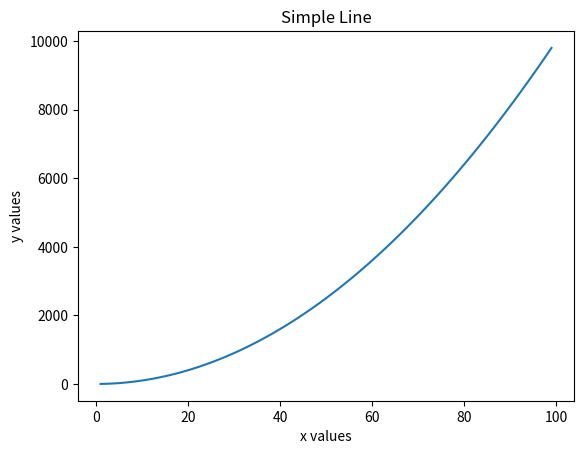
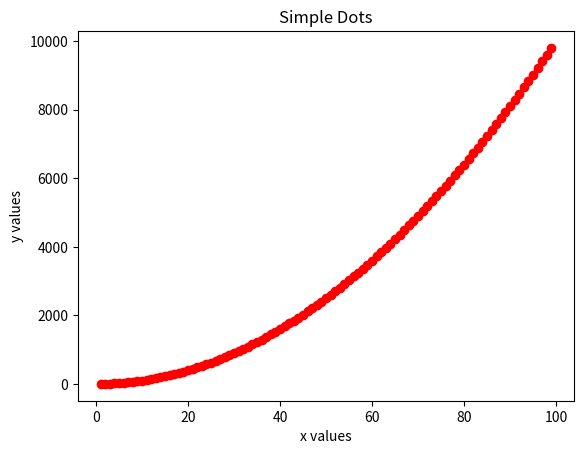
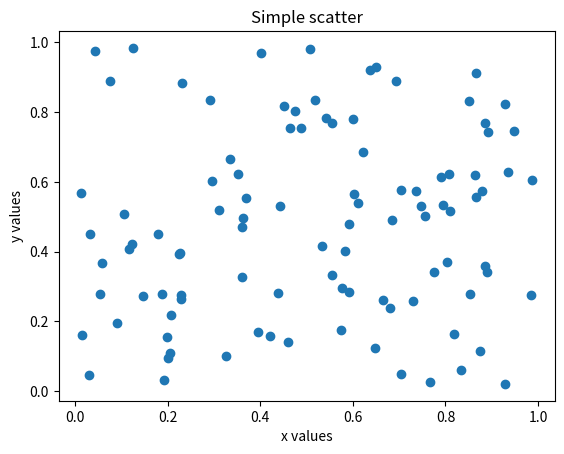
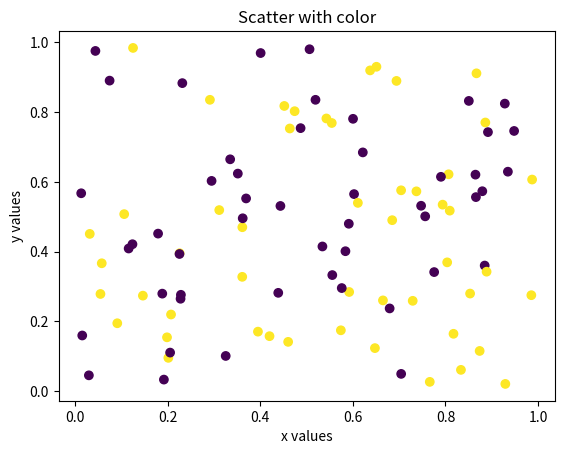
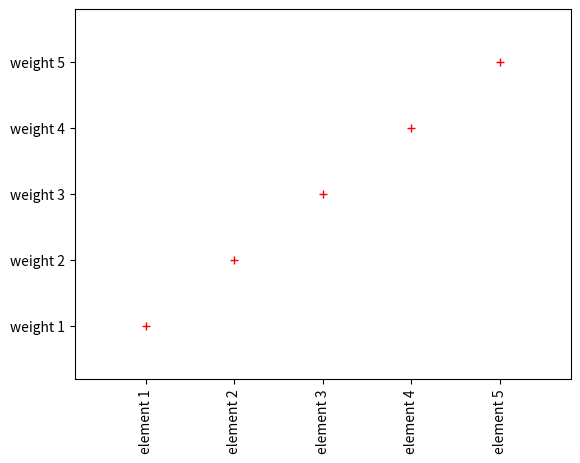
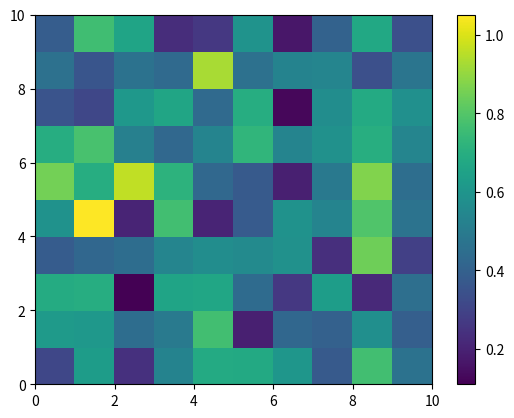

Source code (Python) for these figures, in order:
import numpy as np
import matplotlib.pyplot as plt


def simple_line_plot(x, y, figure_no):
    plt.figure(figure_no)
    plt.plot(x, y)
    plt.xlabel('x values')
    plt.ylabel('y values')
    plt.title('Simple Line')

def simple_dots(x, y, figure_no):
    plt.figure(figure_no)
    plt.plot(x, y, 'or')
    plt.xlabel('x values')
    plt.ylabel('y values')
    plt.title('Simple Dots')

def simple_scatter(x, y, figure_no):
    plt.figure(figure_no)
    plt.scatter(x,y)
    plt.xlabel('x values')
    plt.ylabel('y values')
    plt.title('Simple scatter')

def scatter_with_color(x, y, labels, figure_no):
    plt.figure(figure_no)
    plt.scatter(x, y, c=labels)
    plt.xlabel('x values')
    plt.ylabel('y values')
    plt.title('Scatter with color')

def x_y_axis_labeling(x,y,x_labels, y_labels, figure_no):
    plt.figure(figure_no)
    plt.plot(x, y, '+r')
    plt.margins(0.2)
    plt.xticks(x, x_labels, rotation='vertical')
    plt.yticks(y, y_labels)

def plot_heat_map(x, figure_no):
    plt.figure(figure_no)
    plt.pcolor(x)
    plt.colorbar()

if __name__=="__main__":

    plt.close("all")
    x = np.arange(1, 100, dtype=float)
    y = np.array([np.power(xx, 2) for xx in x])

    figure_no = 1
    simple_line_plot(x, y, figure_no)

    figure_no += 1
    simple_dots(x, y, figure_no)

    x = np.random.uniform(size=100)
    y = np.random.uniform(size=100)

    figure_no += 1
    simple_scatter(x, y, figure_no)
    figure_no += 1
    label = np.random.randint(2, size=100)
    scatter_with_color(x, y, label, figure_no)



    figure_no += 1
    x=np.array(range(1,6))
    y=np.array(range(100, 600, 100))
    x_label = ['element 1', 'element 2', 'element 3', 'element 4', 'element 5']
    y_label = ['weight 1', 'weight 2', 'weight 3', 'weight 4', 'weight 5']
    x_y_axis_labeling(x, y, x_label, y_label, figure_no)

    figure_no += 1
    x = np.random.normal(loc=0.5, scale=0.2, size=(10,10))
    plot_heat_map(x, figure_no)

    plt.show()
